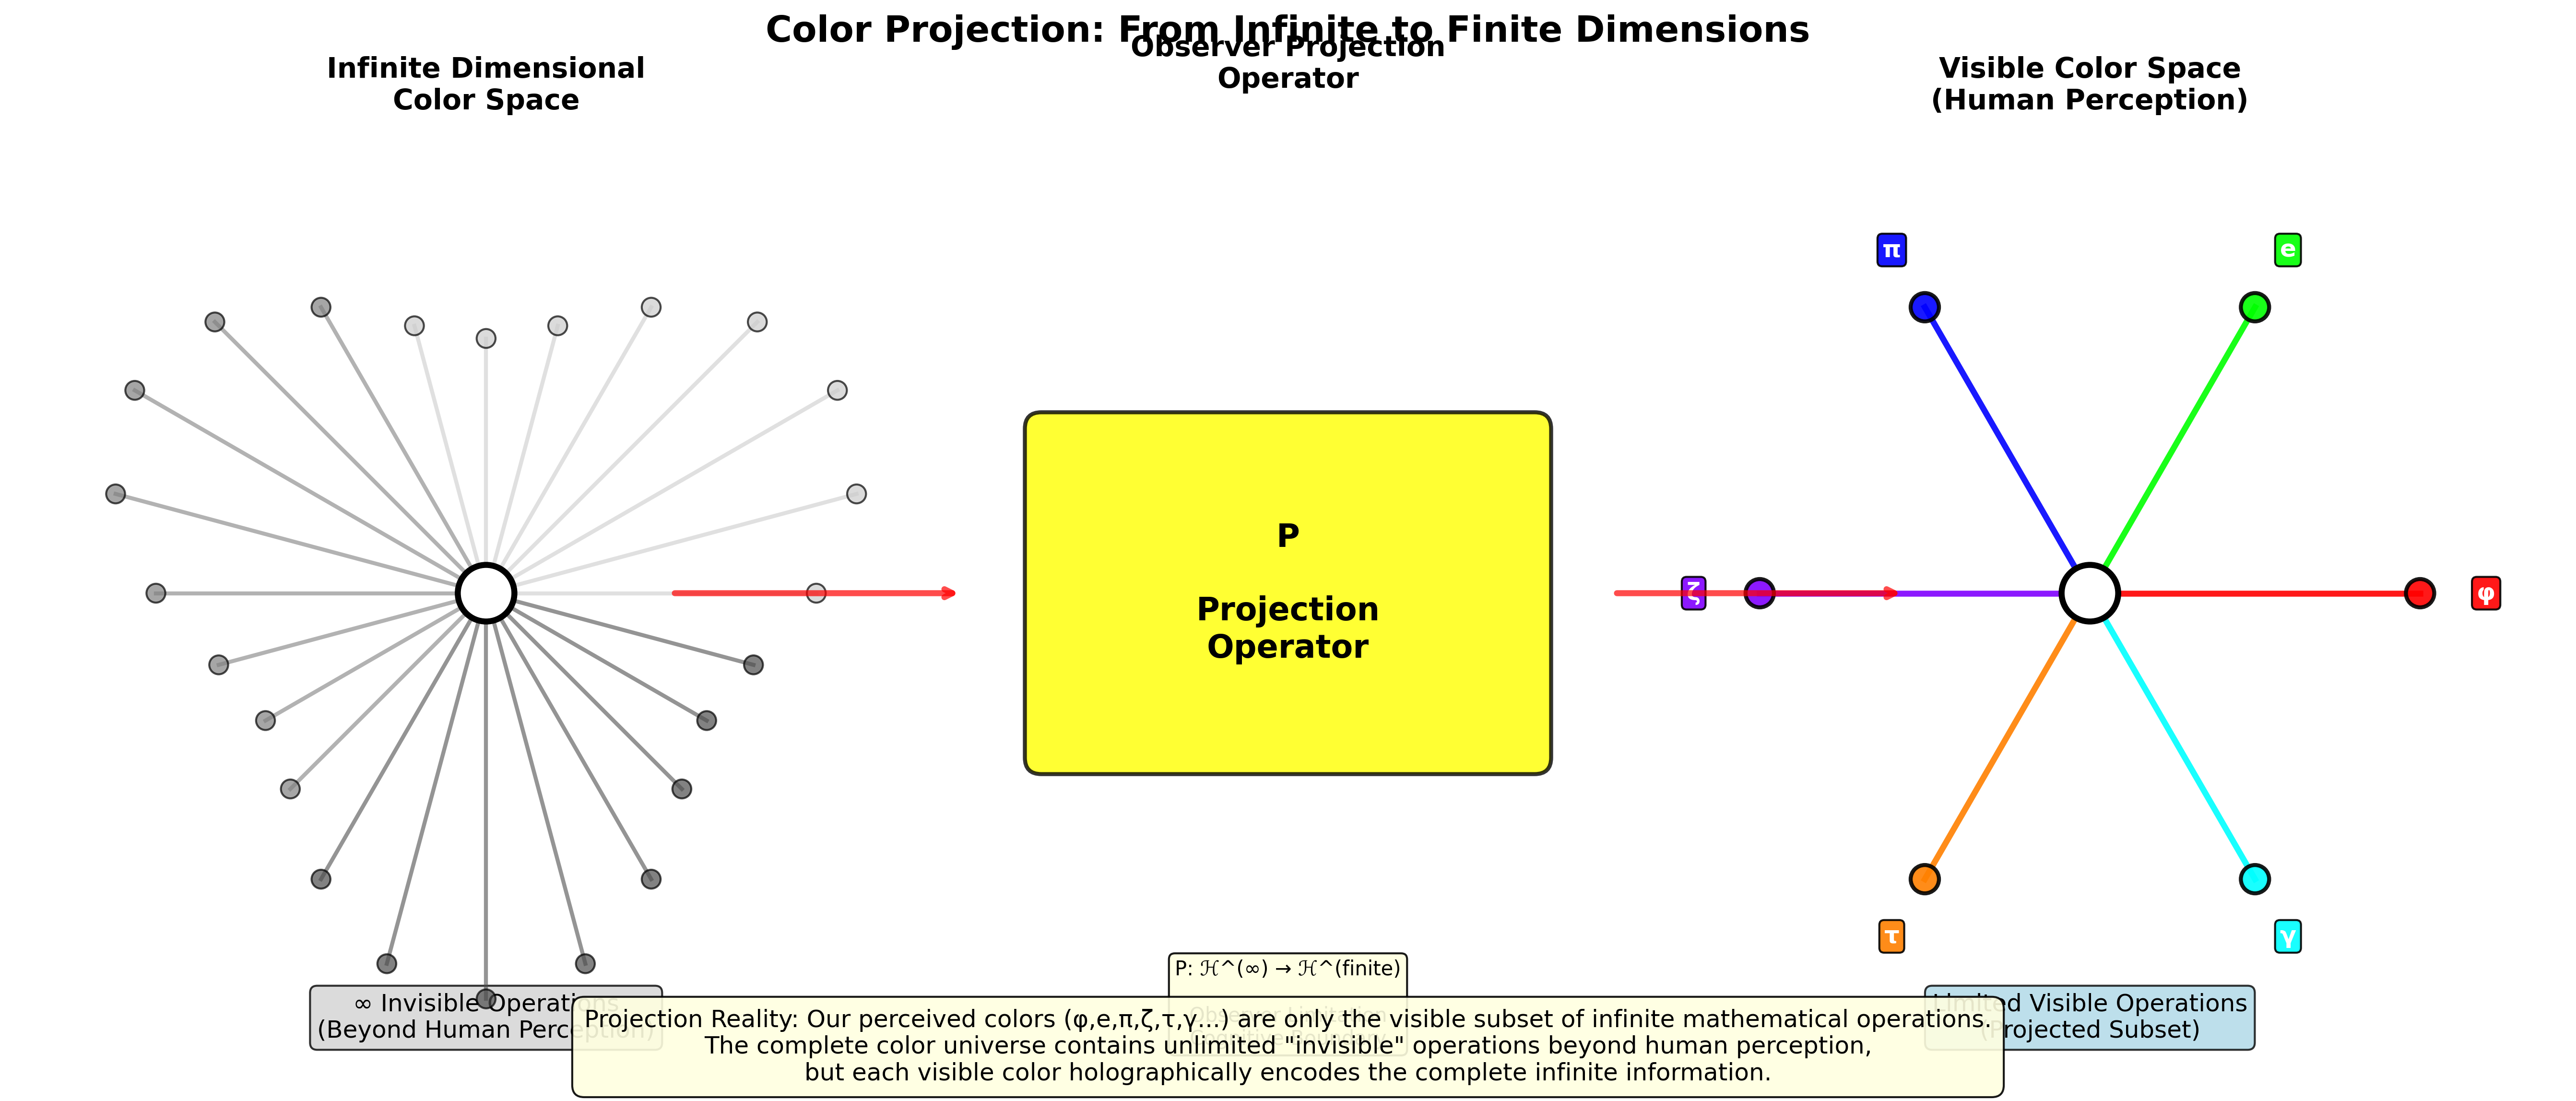

Here is the Python script that generated this plot:
#!/usr/bin/env python3

import numpy as np
import matplotlib.pyplot as plt
import matplotlib.patches as mpatches
from matplotlib.patches import FancyBboxPatch, ConnectionPatch
import sys
import os

def create_visible_invisible_projection():
    """Visible and invisible colors projection essence visualization"""
    
    fig, (ax1, ax2, ax3) = plt.subplots(1, 3, figsize=(18, 8))
    
    # Left panel: Infinite dimensional color space (invisible)
    ax1.set_xlim(-5, 5)
    ax1.set_ylim(-5, 5)
    ax1.set_aspect('equal')
    
    # Central white point in infinite space
    infinite_center = plt.Circle((0, 0), 0.3, color='white', ec='black', linewidth=3, zorder=20)
    ax1.add_patch(infinite_center)
    
    # Show infinite "invisible" operations with abstract colors
    n_invisible = 24
    invisible_operations = []
    
    for i in range(n_invisible):
        angle = 2 * np.pi * i / n_invisible
        radius = 3.5 + 0.8 * np.sin(3 * angle)  # Variable radius
        
        # Create "invisible" colors (grayscale gradients, representing unseen spectrum)
        if i < 8:
            color = (0.8, 0.8, 0.8)  # Light gray - "infrared" analogy
        elif i < 16:
            color = (0.5, 0.5, 0.5)  # Medium gray - "X-ray" analogy  
        else:
            color = (0.3, 0.3, 0.3)  # Dark gray - "gamma ray" analogy
        
        end_x = radius * np.cos(angle)
        end_y = radius * np.sin(angle)
        
        # Draw invisible operation line
        ax1.plot([0, end_x], [0, end_y], color=color, linewidth=2, alpha=0.6, zorder=10)
        
        # Invisible operation point
        invisible_point = plt.Circle((end_x, end_y), 0.1, color=color, ec='black', 
                                   linewidth=1, alpha=0.7, zorder=15)
        ax1.add_patch(invisible_point)
        
        invisible_operations.append({'x': end_x, 'y': end_y, 'color': color})
    
    ax1.set_title('Infinite Dimensional\nColor Space', fontsize=14, weight='bold')
    ax1.text(0, -4.5, '∞ Invisible Operations\n(Beyond Human Perception)', 
            fontsize=12, ha='center', va='center', 
            bbox=dict(boxstyle='round,pad=0.3', facecolor='lightgray', alpha=0.8))
    ax1.axis('off')
    
    # Middle panel: Projection operator P
    ax2.set_xlim(-2, 2)
    ax2.set_ylim(-3, 3)
    ax2.set_aspect('equal')
    
    # Projection operator visualization
    proj_box = FancyBboxPatch((-1.5, -1), 3, 2, boxstyle="round,pad=0.1", 
                             facecolor='yellow', edgecolor='black', linewidth=2, alpha=0.8)
    ax2.add_patch(proj_box)
    
    ax2.text(0, 0, 'P\n\nProjection\nOperator', fontsize=16, weight='bold', 
            ha='center', va='center')
    
    # Mathematical formula
    ax2.text(0, -2.5, 'P: ℋ^(∞) → ℋ^(finite)\n\nObserver Limitation\nCognitive Boundary', 
            fontsize=10, ha='center', va='center',
            bbox=dict(boxstyle='round,pad=0.3', facecolor='lightyellow', alpha=0.9))
    
    ax2.set_title('Observer Projection\nOperator', fontsize=14, weight='bold')
    ax2.axis('off')
    
    # Right panel: Visible color space (projected)
    ax3.set_xlim(-5, 5)
    ax3.set_ylim(-5, 5)
    ax3.set_aspect('equal')
    
    # Central white point in visible space
    visible_center = plt.Circle((0, 0), 0.3, color='white', ec='black', linewidth=3, zorder=20)
    ax3.add_patch(visible_center)
    
    # Visible operations (what we can perceive)
    visible_ops = [
        {'name': 'φ', 'color': (1.0, 0.0, 0.0), 'angle': 0},
        {'name': 'e', 'color': (0.0, 1.0, 0.0), 'angle': 60},
        {'name': 'π', 'color': (0.0, 0.0, 1.0), 'angle': 120},
        {'name': 'ζ', 'color': (0.5, 0.0, 1.0), 'angle': 180},
        {'name': 'τ', 'color': (1.0, 0.5, 0.0), 'angle': 240},
        {'name': 'γ', 'color': (0.0, 1.0, 1.0), 'angle': 300}
    ]
    
    for op in visible_ops:
        angle_rad = np.radians(op['angle'])
        end_x = 3.5 * np.cos(angle_rad)
        end_y = 3.5 * np.sin(angle_rad)
        
        # Visible operation line (bright and clear)
        ax3.plot([0, end_x], [0, end_y], color=op['color'], linewidth=3, alpha=0.9, zorder=10)
        
        # Visible operation point
        visible_point = plt.Circle((end_x, end_y), 0.15, color=op['color'], 
                                 ec='black', linewidth=2, alpha=0.9, zorder=15)
        ax3.add_patch(visible_point)
        
        # Operation label
        label_x = 4.2 * np.cos(angle_rad)
        label_y = 4.2 * np.sin(angle_rad)
        ax3.text(label_x, label_y, op['name'], fontsize=12, weight='bold', 
                ha='center', va='center', color='white',
                bbox=dict(boxstyle='round,pad=0.2', facecolor=op['color'], alpha=0.9))
    
    ax3.set_title('Visible Color Space\n(Human Perception)', fontsize=14, weight='bold')
    ax3.text(0, -4.5, 'Limited Visible Operations\n(Projected Subset)', 
            fontsize=12, ha='center', va='center',
            bbox=dict(boxstyle='round,pad=0.3', facecolor='lightblue', alpha=0.8))
    ax3.axis('off')
    
    # Draw projection arrows
    arrow1 = ConnectionPatch((2, 0), (-2, 0), "data", "data", 
                            axesA=ax1, axesB=ax2, color="red", linewidth=3, 
                            arrowstyle="->", alpha=0.7)
    fig.add_artist(arrow1)
    
    arrow2 = ConnectionPatch((2, 0), (-2, 0), "data", "data", 
                            axesA=ax2, axesB=ax3, color="red", linewidth=3, 
                            arrowstyle="->", alpha=0.7)
    fig.add_artist(arrow2)
    
    # Overall title and explanation
    fig.suptitle('Color Projection: From Infinite to Finite Dimensions', 
                fontsize=18, weight='bold', y=0.95)
    
    # Bottom explanation
    explanation = ('Projection Reality: Our perceived colors (φ,e,π,ζ,τ,γ...) are only the visible subset of infinite mathematical operations.\n'
                  'The complete color universe contains unlimited "invisible" operations beyond human perception,\n'
                  'but each visible color holographically encodes the complete infinite information.')
    fig.text(0.5, 0.02, explanation, ha='center', va='bottom', fontsize=12,
            bbox=dict(boxstyle='round,pad=0.5', facecolor='lightyellow', alpha=0.9))
    
    plt.tight_layout()
    plt.subplots_adjust(bottom=0.15, top=0.85)
    
    return fig

if __name__ == "__main__":
    fig = create_visible_invisible_projection()
    plt.tight_layout()
    plt.savefig('fig46_visible_invisible_colors_projection.png', dpi=300, bbox_inches='tight')
    plt.show()